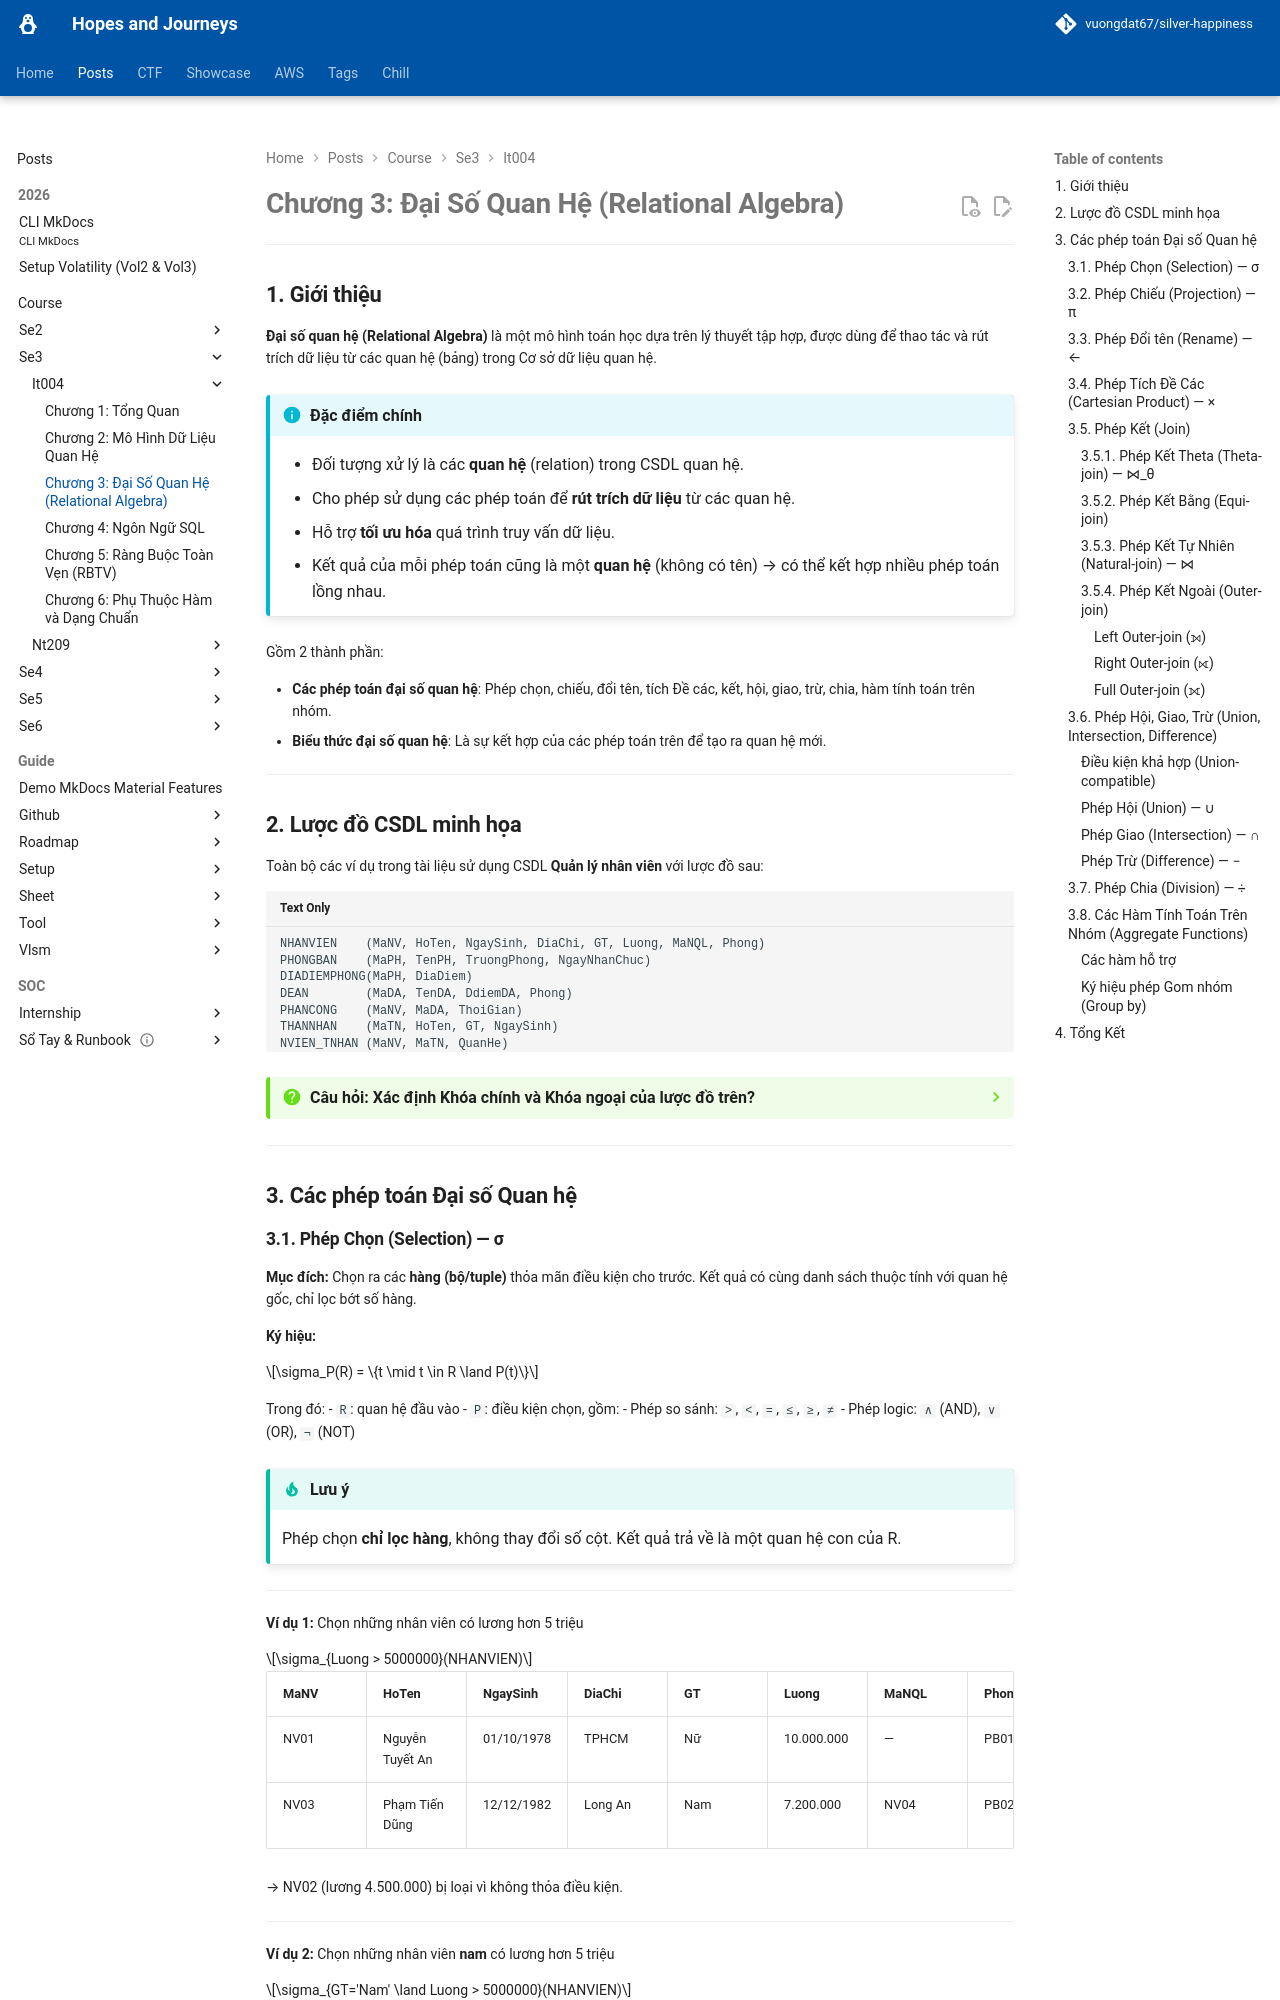

repository: vuongdat67/silver-happiness · page: posts/course/se3/it004/L3/index.html · generator: mkdocs

# Chương 3: Đại Số Quan Hệ (Relational Algebra)

---

## 1. Giới thiệu

**Đại số quan hệ (Relational Algebra)** là một mô hình toán học dựa trên lý thuyết tập hợp, được dùng để thao tác và rút trích dữ liệu từ các quan hệ (bảng) trong Cơ sở dữ liệu quan hệ.

!!! info "Đặc điểm chính"
    - Đối tượng xử lý là các **quan hệ** (relation) trong CSDL quan hệ.
    - Cho phép sử dụng các phép toán để **rút trích dữ liệu** từ các quan hệ.
    - Hỗ trợ **tối ưu hóa** quá trình truy vấn dữ liệu.
    - Kết quả của mỗi phép toán cũng là một **quan hệ** (không có tên) → có thể kết hợp nhiều phép toán lồng nhau.

Gồm 2 thành phần:

- **Các phép toán đại số quan hệ**: Phép chọn, chiếu, đổi tên, tích Đề các, kết, hội, giao, trừ, chia, hàm tính toán trên nhóm.
- **Biểu thức đại số quan hệ**: Là sự kết hợp của các phép toán trên để tạo ra quan hệ mới.

---

## 2. Lược đồ CSDL minh họa

Toàn bộ các ví dụ trong tài liệu sử dụng CSDL **Quản lý nhân viên** với lược đồ sau:

```
NHANVIEN    (MaNV, HoTen, NgaySinh, DiaChi, GT, Luong, MaNQL, Phong)
PHONGBAN    (MaPH, TenPH, TruongPhong, NgayNhanChuc)
DIADIEMPHONG(MaPH, DiaDiem)
DEAN        (MaDA, TenDA, DdiemDA, Phong)
PHANCONG    (MaNV, MaDA, ThoiGian)
THANNHAN    (MaTN, HoTen, GT, NgaySinh)
NVIEN_TNHAN (MaNV, MaTN, QuanHe)
```

??? question "Câu hỏi: Xác định Khóa chính và Khóa ngoại của lược đồ trên?"
    **Khóa chính (PK)** được gạch chân, **Khóa ngoại (FK)** được chú thích:

    | Quan hệ | Khóa chính | Khóa ngoại |
    |---|---|---|
    | NHANVIEN | MaNV | MaNQL → NHANVIEN(MaNV), Phong → PHONGBAN(MaPH) |
    | PHONGBAN | MaPH | TruongPhong → NHANVIEN(MaNV) |
    | DIADIEMPHONG | (MaPH, DiaDiem) | MaPH → PHONGBAN(MaPH) |
    | DEAN | MaDA | Phong → PHONGBAN(MaPH) |
    | PHANCONG | (MaNV, MaDA) | MaNV → NHANVIEN(MaNV), MaDA → DEAN(MaDA) |
    | THANNHAN | MaTN | — |
    | NVIEN_TNHAN | (MaNV, MaTN) | MaNV → NHANVIEN(MaNV), MaTN → THANNHAN(MaTN) |

---

## 3. Các phép toán Đại số Quan hệ
